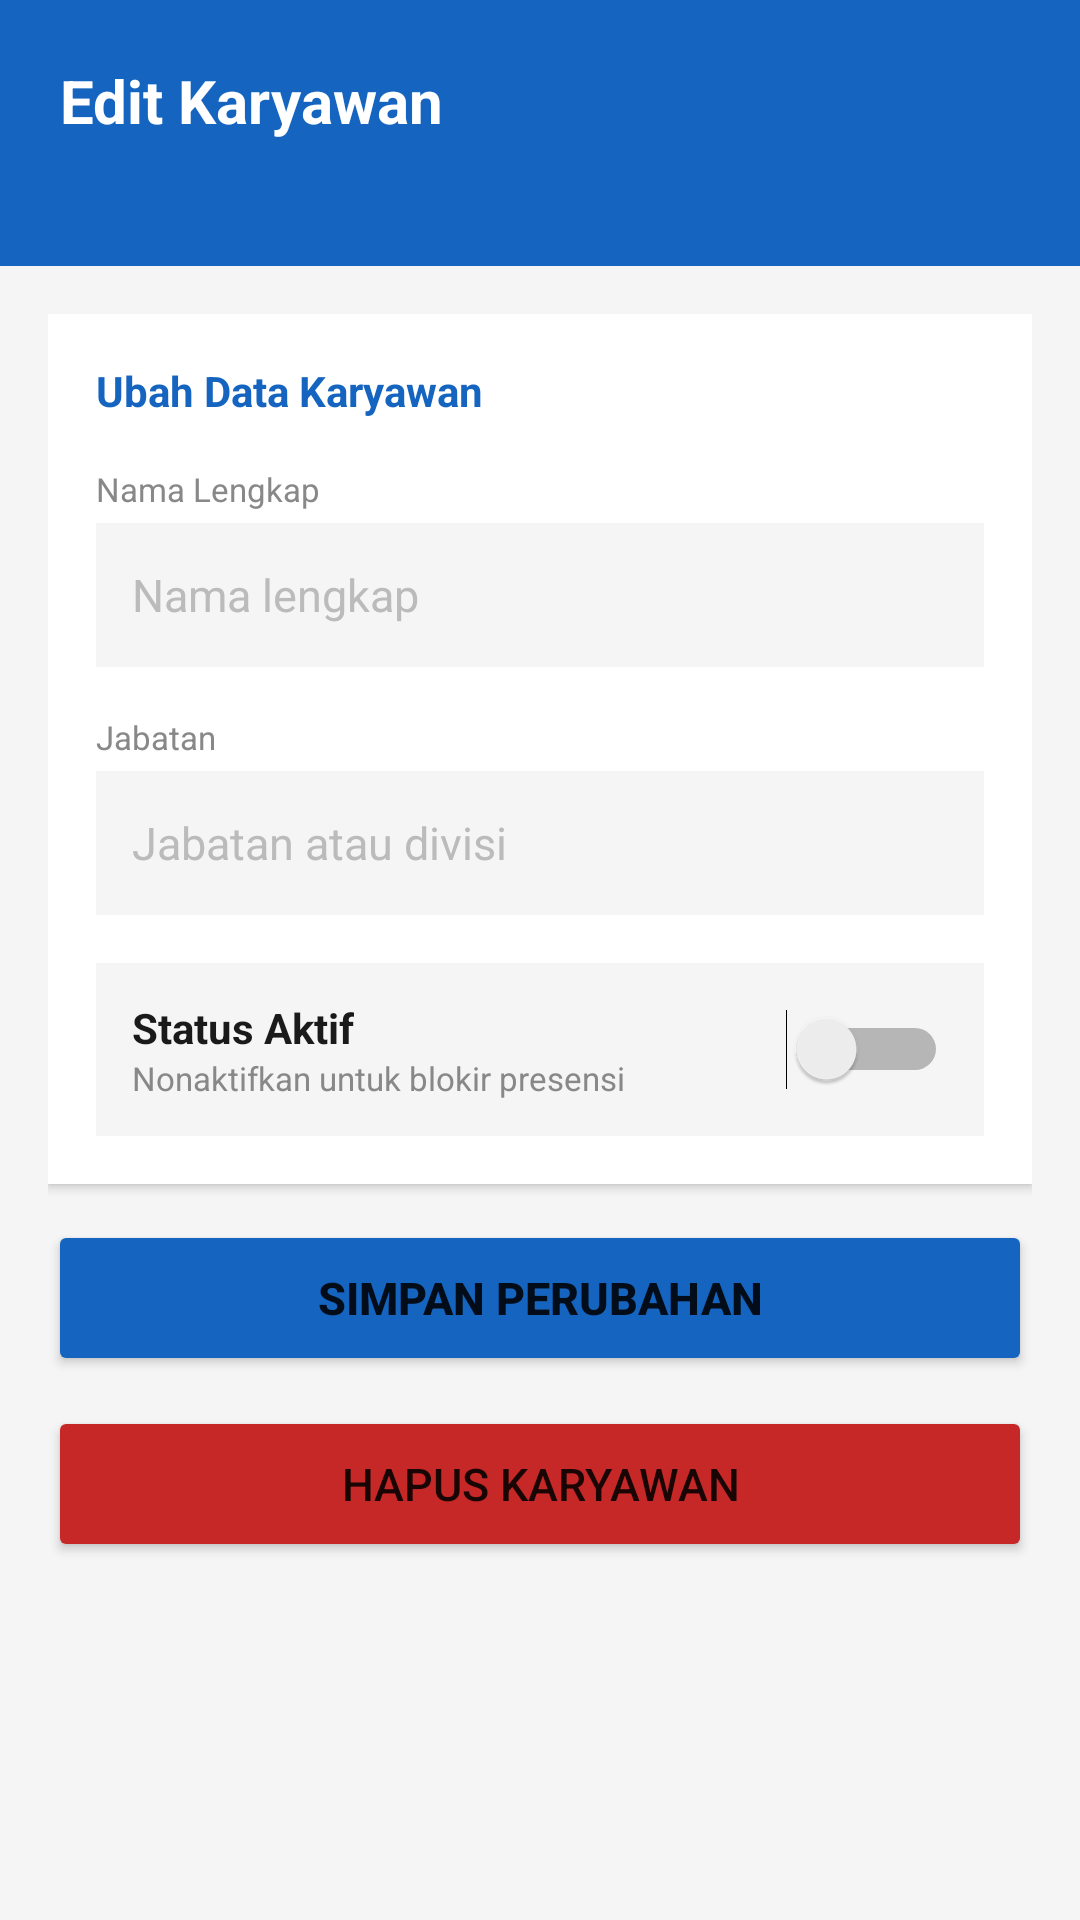

Reconstruct the res/layout file that produces this screen, plus the resources it refers to.
<!-- AndroidManifest.xml: application theme Theme.TerminalAbsensi -->
<!-- res/layout/activity_edit_karyawan.xml -->
<?xml version="1.0" encoding="utf-8"?>
<LinearLayout xmlns:android="http://schemas.android.com/apk/res/android"
    android:layout_width="match_parent"
    android:layout_height="match_parent"
    android:orientation="vertical"
    android:background="#F5F5F5">

    
    <LinearLayout
        android:layout_width="match_parent"
        android:layout_height="wrap_content"
        android:orientation="vertical"
        android:background="#1565C0"
        android:paddingHorizontal="20dp"
        android:paddingTop="20dp"
        android:paddingBottom="20dp">

        <TextView
            android:layout_width="wrap_content"
            android:layout_height="wrap_content"
            android:text="Edit Karyawan"
            android:textSize="20sp"
            android:textStyle="bold"
            android:textColor="#FFFFFF" />

        <TextView
            android:id="@+id/tvIdKaryawan"
            android:layout_width="wrap_content"
            android:layout_height="wrap_content"
            android:textSize="13sp"
            android:textColor="#90CAF9"
            android:layout_marginTop="4dp" />

    </LinearLayout>

    <ScrollView
        android:layout_width="match_parent"
        android:layout_height="0dp"
        android:layout_weight="1"
        android:padding="16dp"
        android:clipToPadding="false">

        <LinearLayout
            android:layout_width="match_parent"
            android:layout_height="wrap_content"
            android:orientation="vertical">

            
            <LinearLayout
                android:layout_width="match_parent"
                android:layout_height="wrap_content"
                android:orientation="vertical"
                android:background="#FFFFFF"
                android:padding="16dp"
                android:elevation="2dp"
                android:layout_marginBottom="12dp">

                <TextView
                    android:layout_width="wrap_content"
                    android:layout_height="wrap_content"
                    android:text="Ubah Data Karyawan"
                    android:textSize="14sp"
                    android:textStyle="bold"
                    android:textColor="#1565C0"
                    android:layout_marginBottom="16dp" />

                
                <TextView
                    android:layout_width="wrap_content"
                    android:layout_height="wrap_content"
                    android:text="Nama Lengkap"
                    android:textSize="11sp"
                    android:textColor="#888888"
                    android:layout_marginBottom="4dp" />

                <EditText
                    android:id="@+id/etNama"
                    android:layout_width="match_parent"
                    android:layout_height="48dp"
                    android:hint="Nama lengkap"
                    android:textColor="#1A1A1A"
                    android:textColorHint="#BBBBBB"
                    android:textSize="15sp"
                    android:background="#F5F5F5"
                    android:paddingHorizontal="12dp"
                    android:layout_marginBottom="16dp" />

                
                <TextView
                    android:layout_width="wrap_content"
                    android:layout_height="wrap_content"
                    android:text="Jabatan"
                    android:textSize="11sp"
                    android:textColor="#888888"
                    android:layout_marginBottom="4dp" />

                <EditText
                    android:id="@+id/etJabatan"
                    android:layout_width="match_parent"
                    android:layout_height="48dp"
                    android:hint="Jabatan atau divisi"
                    android:textColor="#1A1A1A"
                    android:textColorHint="#BBBBBB"
                    android:textSize="15sp"
                    android:background="#F5F5F5"
                    android:paddingHorizontal="12dp"
                    android:layout_marginBottom="16dp" />

                
                <LinearLayout
                    android:layout_width="match_parent"
                    android:layout_height="wrap_content"
                    android:orientation="horizontal"
                    android:gravity="center_vertical"
                    android:background="#F5F5F5"
                    android:padding="12dp">

                    <LinearLayout
                        android:layout_width="0dp"
                        android:layout_height="wrap_content"
                        android:layout_weight="1"
                        android:orientation="vertical">

                        <TextView
                            android:layout_width="wrap_content"
                            android:layout_height="wrap_content"
                            android:text="Status Aktif"
                            android:textSize="14sp"
                            android:textStyle="bold"
                            android:textColor="#1A1A1A" />

                        <TextView
                            android:layout_width="wrap_content"
                            android:layout_height="wrap_content"
                            android:text="Nonaktifkan untuk blokir presensi"
                            android:textSize="11sp"
                            android:textColor="#888888" />

                    </LinearLayout>

                    <Switch
                        android:id="@+id/switchAktif"
                        android:layout_width="wrap_content"
                        android:layout_height="wrap_content" />

                </LinearLayout>

            </LinearLayout>

            
            <Button
                android:id="@+id/btnSimpan"
                android:layout_width="match_parent"
                android:layout_height="52dp"
                android:text="Simpan Perubahan"
                android:textSize="15sp"
                android:textStyle="bold"
                android:backgroundTint="#1565C0"
                android:layout_marginBottom="10dp" />

            
            <Button
                android:id="@+id/btnHapus"
                android:layout_width="match_parent"
                android:layout_height="52dp"
                android:text="Hapus Karyawan"
                android:textSize="15sp"
                android:backgroundTint="#C62828" />

        </LinearLayout>
    </ScrollView>

</LinearLayout>
<!-- resources referenced by this layout -->
<resources>
  <style name="Theme.TerminalAbsensi" parent="Theme.MaterialComponents.DayNight.DarkActionBar">
          
          <item name="colorPrimary">@color/purple_500</item>
          <item name="colorPrimaryVariant">@color/purple_700</item>
          <item name="colorOnPrimary">@color/white</item>
          
          <item name="colorSecondary">@color/teal_200</item>
          <item name="colorSecondaryVariant">@color/teal_700</item>
          <item name="colorOnSecondary">@color/black</item>
          
          <item name="android:statusBarColor">?attr/colorPrimaryVariant</item>
          
      </style>
  <!-- not gathered from this repository: default colours our renderer supplied (Android Studio template values) -->
  <color name="purple_500">#FF6200EE</color>
  <color name="purple_700">#FF3700B3</color>
  <color name="teal_200">#FF03DAC5</color>
  <color name="teal_700">#FF018786</color>
  <color name="black">#FF000000</color>
  <color name="white">#FFFFFFFF</color>
</resources>
